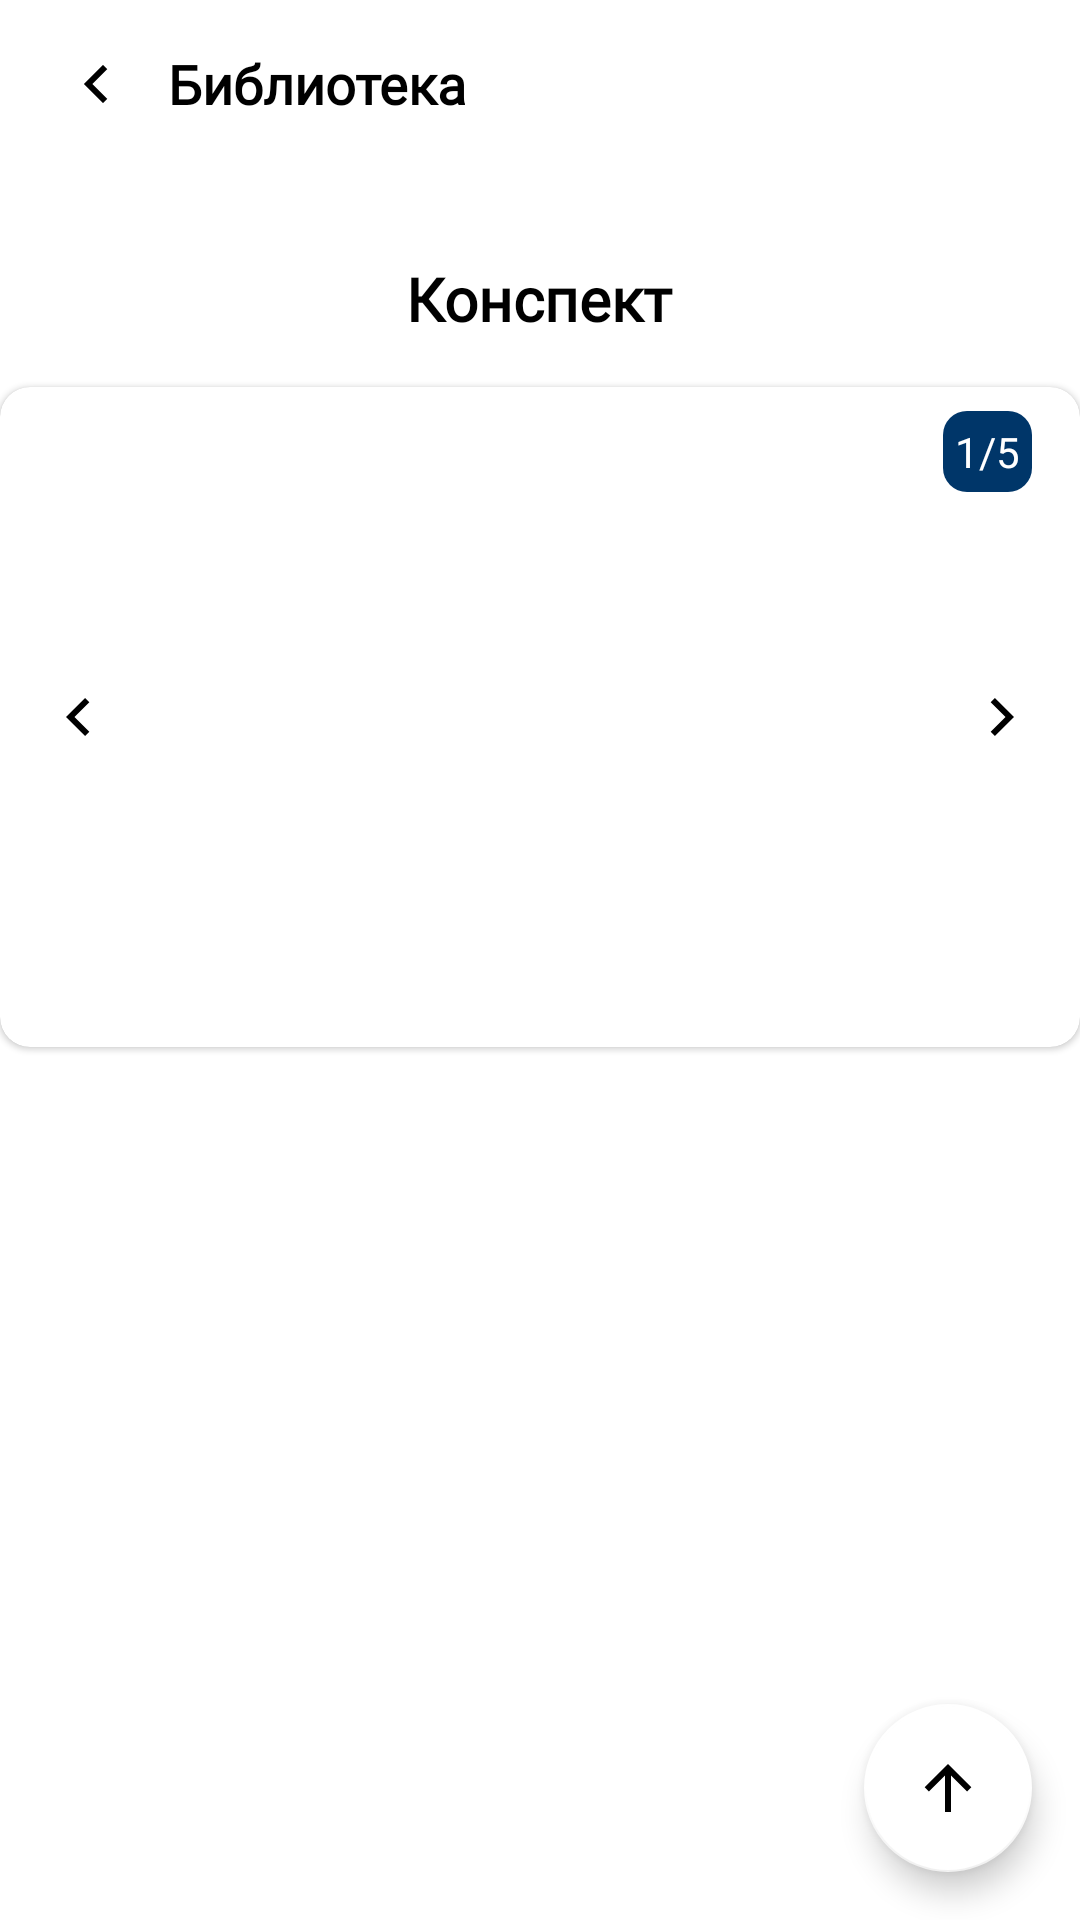

Android layout source for this screen:
<!-- AndroidManifest.xml: application theme Theme.GEEKS_PRO_MVD -->
<!-- res/layout/fragment_detail.xml -->
<?xml version="1.0" encoding="utf-8"?>
<androidx.coordinatorlayout.widget.CoordinatorLayout xmlns:android="http://schemas.android.com/apk/res/android"
    xmlns:app="http://schemas.android.com/apk/res-auto"
    xmlns:tools="http://schemas.android.com/tools"
    android:layout_width="match_parent"
    android:layout_height="match_parent"
    android:background="@color/white"
    tools:context=".presentation.ui.fragments.library.detail.DetailFragment">

    <com.google.android.material.appbar.AppBarLayout
        android:layout_width="match_parent"
        android:layout_height="?attr/actionBarSize"
        android:background="@color/white"
        android:orientation="vertical"
        app:elevation="0dp">

        <FrameLayout
            android:layout_width="match_parent"
            android:layout_height="wrap_content"
            android:layout_marginStart="16dp"
            android:layout_marginTop="12dp"
            android:layout_marginEnd="16dp"
            android:orientation="horizontal"
            app:layout_scrollFlags="scroll|enterAlways">

            <ImageView
                android:id="@+id/ivBellSecond"
                android:layout_width="32dp"
                android:layout_height="32dp"
                android:background="?attr/selectableItemBackgroundBorderless"
                android:padding="4dp"
                android:src="@drawable/arrow_left"
                tools:ignore="ContentDescription" />

            <TextView
                android:layout_width="wrap_content"
                android:layout_height="wrap_content"
                android:layout_gravity="center_vertical"
                android:layout_marginStart="40dp"
                android:fontFamily="@font/roboto"
                android:text="@string/library"
                android:textColor="@color/black"
                android:textSize="18sp"
                android:textStyle="bold" />

        </FrameLayout>

    </com.google.android.material.appbar.AppBarLayout>

    <androidx.core.widget.NestedScrollView
        android:id="@+id/nested_library"
        android:layout_width="match_parent"
        android:layout_height="match_parent"
        app:layout_behavior="com.google.android.material.appbar.AppBarLayout$ScrollingViewBehavior">

        <LinearLayout
            android:layout_width="match_parent"
            android:layout_height="wrap_content"
            android:orientation="vertical"
            android:paddingBottom="24dp">

            <TextView
                android:id="@+id/tv_konstpekt"
                android:layout_width="wrap_content"
                android:layout_height="wrap_content"
                android:layout_gravity="center"
                android:layout_marginTop="30dp"
                android:fontFamily="@font/roboto"
                android:longClickable="true"
                android:text="@string/konspekt"
                android:textColor="@color/black"
                android:textIsSelectable="true"
                android:textSize="20sp"
                android:textStyle="bold" />

            <com.google.android.material.card.MaterialCardView
                android:id="@+id/cardView"
                android:layout_width="match_parent"
                android:layout_height="220dp"
                android:layout_marginTop="16dp"
                android:elevation="0dp"
                app:cardCornerRadius="10dp">

                <androidx.viewpager2.widget.ViewPager2
                    android:id="@+id/viewPager"
                    android:layout_width="match_parent"
                    android:layout_height="match_parent"
                    android:background="@drawable/raunder"
                    android:scaleType="centerCrop"
                    tools:ignore="ContentDescription"
                    tools:src="@drawable/image_news" />

                <TextView
                    android:id="@+id/pageIndicator"
                    android:layout_width="wrap_content"
                    android:layout_height="wrap_content"
                    android:layout_gravity="top|end"
                    android:layout_marginTop="8dp"
                    android:layout_marginEnd="16dp"
                    android:background="@drawable/indicator_background"
                    android:padding="4dp"
                    android:textColor="@color/white"
                    android:textSize="14sp"
                    android:text="@string/_1_5" />

                <ImageButton
                    android:id="@+id/prevButton"
                    android:layout_width="wrap_content"
                    android:layout_height="wrap_content"
                    android:layout_gravity="center_vertical|start"
                    android:layout_marginStart="8dp"
                    android:background="@drawable/next_ic"
                    android:importantForAccessibility="no" />

                <ImageButton
                    android:id="@+id/nextButton"
                    android:layout_width="wrap_content"
                    android:layout_height="wrap_content"
                    android:layout_gravity="center_vertical|end"
                    android:layout_marginEnd="8dp"
                    android:background="@drawable/next_ic"
                    android:importantForAccessibility="no"
                    android:rotation="180" />

            </com.google.android.material.card.MaterialCardView>

            <TextView
                android:id="@+id/tv_text_asker"
                android:layout_width="match_parent"
                android:layout_height="wrap_content"
                android:layout_marginHorizontal="16dp"
                android:layout_marginTop="16dp"
                android:fontFamily="@font/roboto"
                android:lineSpacingExtra="4dp"
                android:longClickable="true"
                android:textColor="@color/black"
                android:textIsSelectable="true"
                android:textSize="16sp"
                tools:text="Текст Аскер" />

        </LinearLayout>

    </androidx.core.widget.NestedScrollView>

    <com.google.android.material.floatingactionbutton.FloatingActionButton
        android:id="@+id/up_btn"
        android:layout_width="wrap_content"
        android:layout_height="wrap_content"
        android:layout_gravity="bottom|end"
        android:layout_marginEnd="16dp"
        android:layout_marginBottom="16dp"
        android:elevation="6dp"
        android:importantForAccessibility="no"
        android:src="@drawable/arrow_up"
        app:backgroundTint="@color/white"
        app:layout_behavior="com.google.android.material.behavior.HideBottomViewOnScrollBehavior" />

    <FrameLayout
        android:id="@+id/detailsProgressBar"
        android:layout_width="match_parent"
        android:layout_height="match_parent"
        android:layout_marginTop="?attr/actionBarSize"
        android:visibility="gone">

        <include layout="@layout/progress_bar" />

    </FrameLayout>

</androidx.coordinatorlayout.widget.CoordinatorLayout>
<!-- res/layout/progress_bar.xml (included above) -->
<?xml version="1.0" encoding="utf-8"?>
<FrameLayout xmlns:android="http://schemas.android.com/apk/res/android"
    android:layout_width="match_parent"
    android:layout_height="match_parent"
    android:background="@color/white">

    <ProgressBar
        android:layout_width="60dp"
        android:layout_height="60dp"
        android:layout_gravity="center"
        android:layout_marginBottom="50dp"
        android:theme="@style/progressBarBlue" />

</FrameLayout>
<!-- resources referenced by this layout -->
<resources>
  <color name="black">#FF000000</color>
  <color name="white">#FFFFFFFF</color>
  <!-- drawable arrow_left (drawable) -->
  <vector xmlns:android="http://schemas.android.com/apk/res/android"
      android:width="24dp"
      android:height="24dp"
      android:viewportWidth="24"
      android:viewportHeight="24">
    <path
        android:strokeWidth="1"
        android:pathData="M10.475,11.647L10.121,12.001L10.475,12.354L15.071,16.95L14.364,17.657L8.707,12.001L14.364,6.344L15.071,7.051L10.475,11.647Z"
        android:fillColor="#000000"
        android:strokeColor="#000000"/>
  </vector>
  <!-- drawable arrow_up (drawable) -->
  <vector xmlns:android="http://schemas.android.com/apk/res/android"
      android:width="24dp"
      android:height="24dp"
      android:viewportWidth="24"
      android:viewportHeight="24">
    <path
        android:pathData="M11,7.828L5.636,13.192L4.222,11.778L12,4L19.778,11.778L18.364,13.192L13,7.828L13,20H11L11,7.828Z"
        android:fillColor="#000000"/>
  </vector>
  <!-- drawable image_news: png bitmap (drawable, 146612 bytes) -->
  <!-- drawable indicator_background (drawable) -->
  <?xml version="1.0" encoding="utf-8"?>
  <shape xmlns:android="http://schemas.android.com/apk/res/android">
      <solid android:color="@color/dark_blue" />
      <corners android:radius="8dp" />
  
  </shape>
  <!-- drawable next_ic (drawable) -->
  <vector xmlns:android="http://schemas.android.com/apk/res/android"
      android:width="38dp"
      android:height="38dp"
      android:viewportWidth="38"
      android:viewportHeight="38">
    <path
        android:pathData="M19,0L19,0A19,19 0,0 1,38 19L38,19A19,19 0,0 1,19 38L19,38A19,19 0,0 1,0 19L0,19A19,19 0,0 1,19 0z"
        android:fillColor="#ffffff"/>
    <path
        android:pathData="M16.828,19.001L21.778,23.95L20.364,25.365L14,19.001L20.364,12.637L21.778,14.051L16.828,19.001Z"
        android:fillColor="#000000"/>
  </vector>
  <string name="_1_5">1/5</string>
  <string name="konspekt">Конспект</string>
  <string name="library">Библиотека</string>
  <style name="progressBarBlue" parent="@style/Theme.AppCompat">
          <item name="colorAccent">@color/dark_blue</item>
      </style>
  <style name="Theme.GEEKS_PRO_MVD" parent="Base.Theme.GEEKS_PRO_MVD" />
  <color name="dark_blue">#003669</color>
  <style name="Base.Theme.GEEKS_PRO_MVD" parent="Theme.MaterialComponents.DayNight.NoActionBar">
          <item name="colorPrimary">@color/dark_blue</item>
          <item name="colorPrimaryDark">#FDFDFD</item>
          <item name="colorAccent">@color/gray</item>
          <item name="android:navigationBarColor">@color/dark_blue</item>
          <item name="android:windowBackground">@color/white</item>
  </style>
  <color name="gray">#a4a4a4</color>
</resources>
